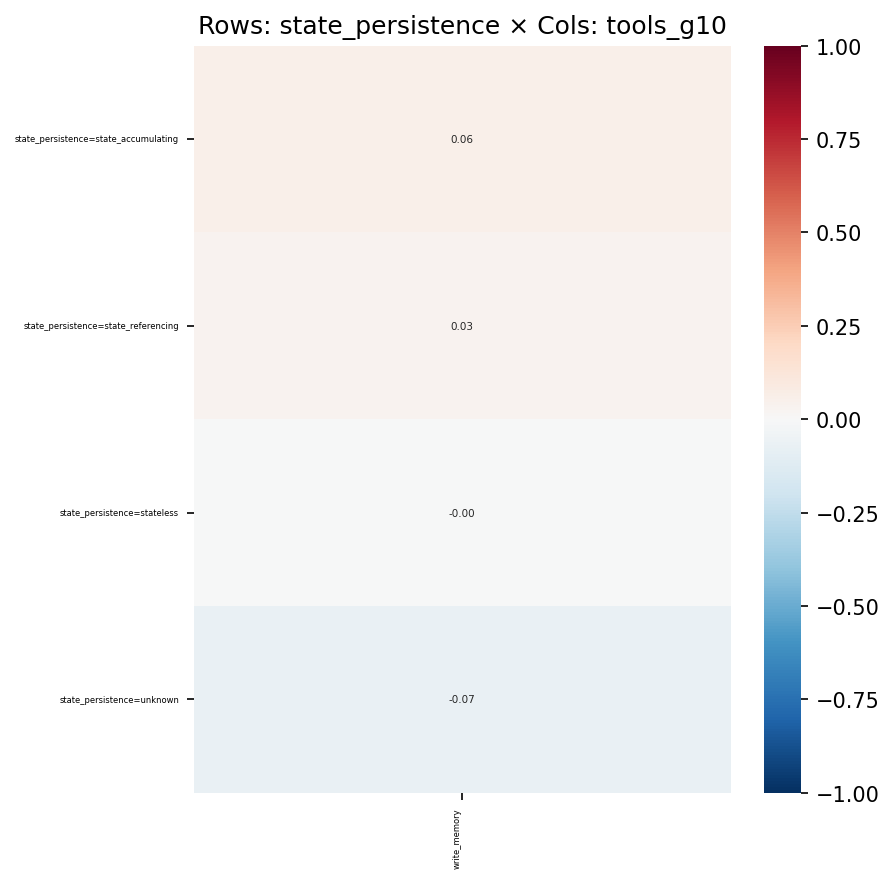

Source data for this figure (header and first rows):
, write_memory
state_persistence=state_accumulating, 0.0609
state_persistence=state_referencing, 0.03353
state_persistence=stateless, -0.004095
state_persistence=unknown, -0.071
